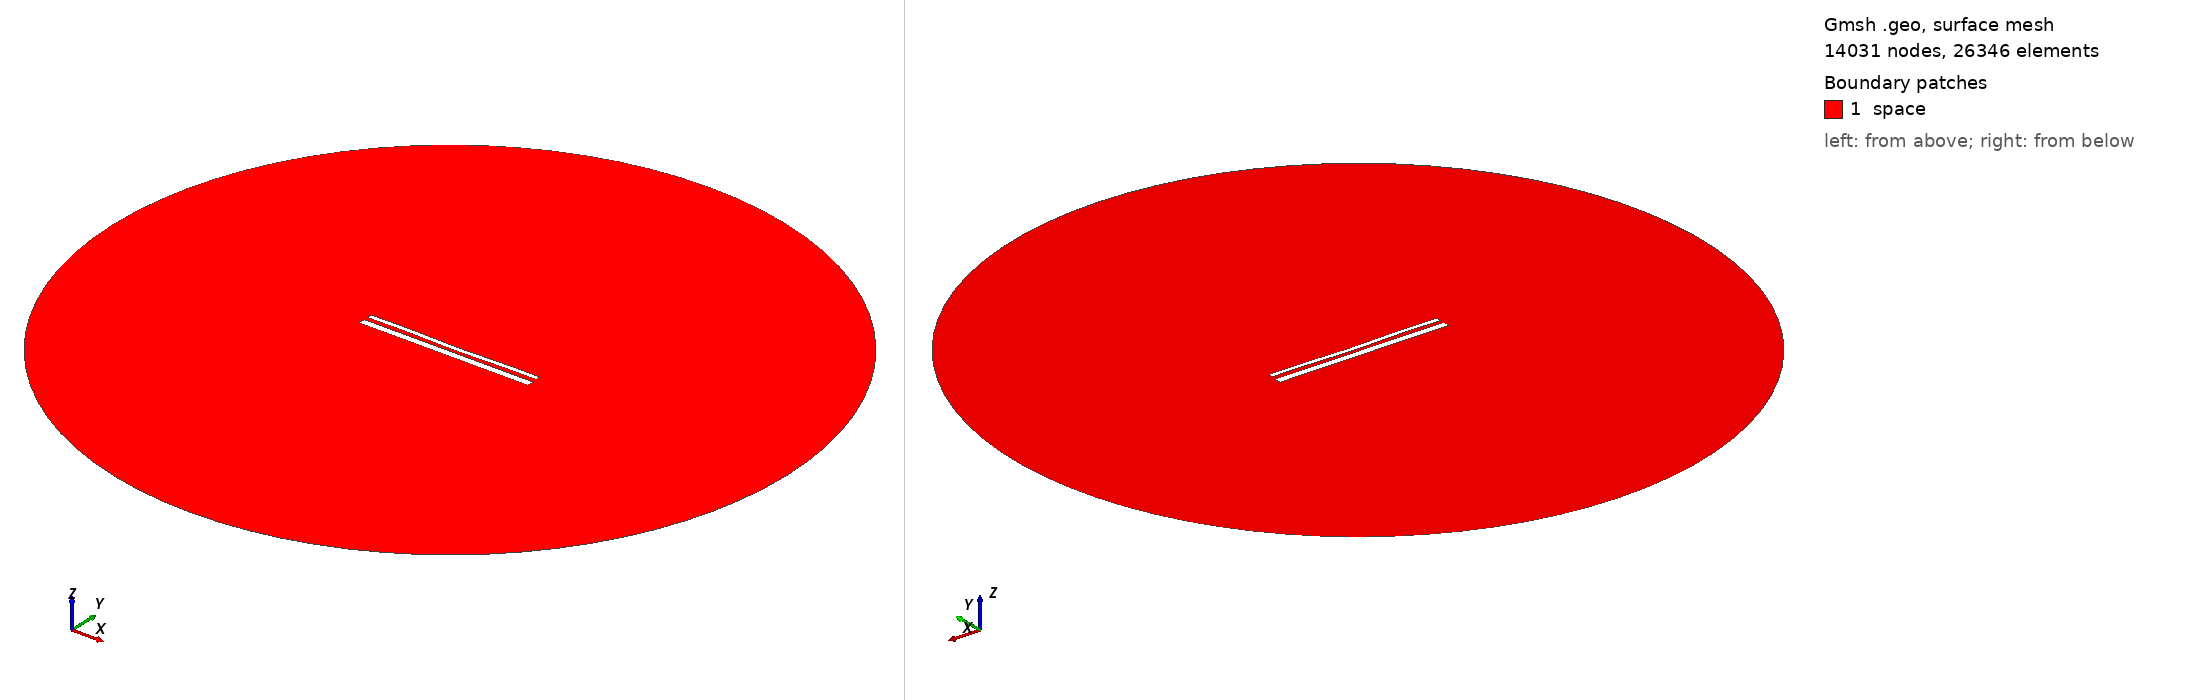

Gmsh geometry script, surface-meshed: 14031 nodes, 26346 surface elements. Boundary patches (legend numbers): 1 space. Left view from above one corner, right view from below the opposite corner. Legend entries are the model's physical surfaces. The drawing asked Gmsh for element sizes between 1% and 20% of the model's largest extent; the script's own settings can give other sizes.

=== 14145.geo (drawn) ===
//---------------------------------------
// Geometry kernel
//---------------------------------------

SetFactory("OpenCASCADE");



//---------------------------------------
// Parameters of the geometry
//---------------------------------------

// Overetch of the upper plate
overetch = 0.5;

// Distance between the plates
distance = 2.0;

// Discretization over the x axis (for the deformation)
nx = 50; 

// Length of the plate
L = 100 - overetch; 

// Number of modes
n = 4; 

// 1st mode coefficient
coeff(1) = 0.07499999999999998;
beta(1) = 0.596864 * 3.1415926535 / L;

// 2nd mode coefficient
coeff(2) = -0.15;
beta(2) = 1.49418 * 3.1415926535 / L;

// 3rd mode coefficient
coeff(3) = 0.07499999999999998;
beta(3) = 2.50025 * 3.1415926535 / L;

// 4th mode coefficient
coeff(4) = 0.15;
beta(4) = 3.49999 * 3.1415926535 / L;



//---------------------------------------
// Upper plate (deformed rectangle)
//---------------------------------------

// Coordiantes of the upper plate
xmin = -50;
xmax = 50 - overetch;

// Height of the upper plate
yheight = 4 - 2 * overetch;

// Indexes of the points
UpperID[] = {};
LowerID[] = {};
LeftID[] = {};
RightID[] = {};

// Point index
p = 1;

// Horizontal edges
For i In {1:nx}
    x = xmin + (i-1)*(xmax - xmin)/(nx-1);

    y_bottom = distance / 2 + overetch;
    For j In {1:n}
        C = (Cosh(beta(j)*L) + Cos(beta(j)*L)) / (Sinh(beta(j)*L) + Sin(beta(j)*L));
        y_bottom  = y_bottom + coeff(j) * (Cosh(beta(j)*(x+50)) - Cos(beta(j)*(x+50)) - C * (Sinh(beta(j)*(x+50)) - Sin(beta(j)*(x+50))));
    EndFor

    y_top = y_bottom + yheight;

    Point(p) = {x, y_top, 0, 1.0};
    UpperID[i] = p;
    p = p + 1;

    Point(p) = {x, y_bottom, 0, 1.0};
    LowerID[i] = p;
    p = p + 1;
EndFor

// Create point lists
UpperPts[] = {}; LowerPts[] = {};
For i In {1:nx}
  UpperPts[] += {UpperID[i]};
  LowerPts[] += {LowerID[i]};
EndFor

// Build splines
Spline(1) = {UpperPts[]};
Spline(2) = {LowerPts[]};
Line(3) = {LowerPts[nx-1], UpperPts[nx-1]};
Line(4) = {LowerPts[0], UpperPts[0]};

// Build the plane surface
Curve Loop(1) = {2, 3, -1, -4};
Plane Surface(1) = {1};



//---------------------------------------
// Lower plate (rectangle)
//---------------------------------------

// Vertices
Point(1001) = {-50, -1, 0, 1.0};
Point(1002) = { 50, -1, 0, 1.0};
Point(1003) = { 50,  -5, 0, 1.0};
Point(1004) = {-50,  -5, 0, 1.0};

// Edges
Line(5) = {1001, 1002};
Line(6) = {1002, 1003};
Line(7) = {1003, 1004};
Line(8) = {1004, 1001};

// Plane surface
Line Loop(2) = {5, 6, 7, 8};
Plane Surface(2) = {2}; 



//---------------------------------------
// Outer (fictious) boundary
//---------------------------------------

// Points
Point(1005) = {0, 0, 0};       // Center
Point(1006) = {200, 0, 0};     // Start point
Point(1007) = {0, 200, 0};     // 90 degrees
Point(1008) = {-200, 0, 0};    // 180 degrees
Point(1009) = {0, -200, 0};    // 270 degrees

// Circle arcs (each needs start, center, end)
Circle(9) = {1006, 1005, 1007};
Circle(10) = {1007, 1005, 1008};
Circle(11) = {1008, 1005, 1009};
Circle(12) = {1009, 1005, 1006};

// Plane surface for the entire domain
Curve Loop(3) = {9, 10, 11, 12};
Surface(3) = {3};

// Subtract the plates from the whole domain to obtain the actual domain where we want to solve the equations
BooleanDifference{ Surface{3}; Delete; }{ Surface{1}; Surface{2}; Delete; }




//---------------------------------------
// Transfinite Lines/Curves
//---------------------------------------

// Set the number of points on the boundaries
r = 7;

// Plates
Transfinite Curve {1, 2} = 50*r Using Progression 1;
Transfinite Curve {3, 4} = 2*r Using Progression 1;
Transfinite Line {5, 7} = 50*r Using Progression 1;
Transfinite Line {6, 8} = 2*r Using Progression 1;

// Outer boundary
Transfinite Line {9, 10, 11, 12} = 20 Using Progression 1;



//---------------------------------------
// Physical groups
//---------------------------------------                

// Physical curves (boundaries)
Physical Line("force_segment", 10) = {2};
Physical Line("upper_plate", 11) = {1, 3, 4};
Physical Line("lower_plate", 12) = {5, 6, 7, 8};
Physical Line("boundary", 20) = {9, 10, 11, 12};

// Physical Surfaces
Physical Surface("space", 30) = {3};



//---------------------------------------
// 6. Generate the Mesh
//---------------------------------------

// 2D mesh generation
Mesh 2;
